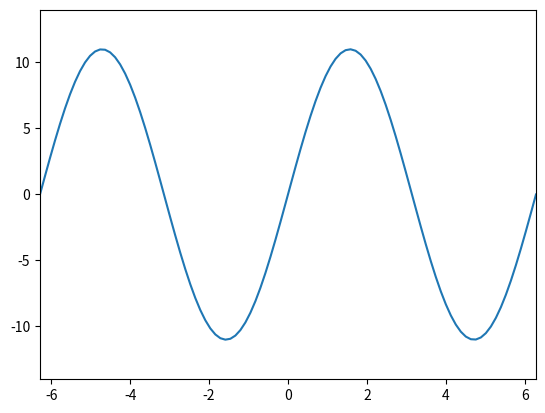

Here is the Python script that generated this plot:
import numpy as np
import matplotlib.pyplot as plt

# plt.plot([-2, 2], [-2, 2], 'ro')
f = lambda x: 10*np.sin(x) + np.sin(100*x)
x = np.linspace(-2*np.pi, 2*np.pi,100)
print(x)
y = [f(i) for i in x]
plt.axis([-2*np.pi, 2*np.pi, -14, 14])
plt.plot(x, y)
plt.show()
